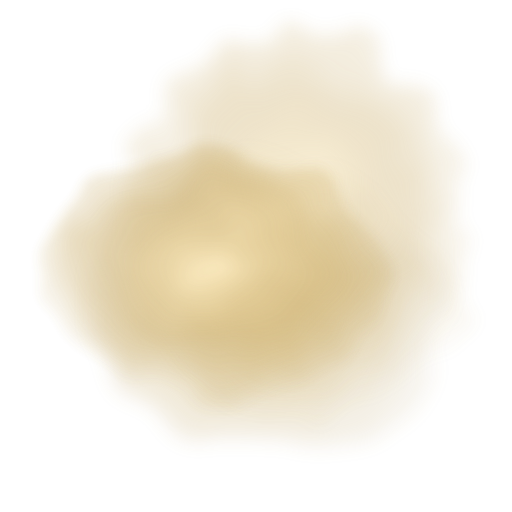
t = 0.00 s
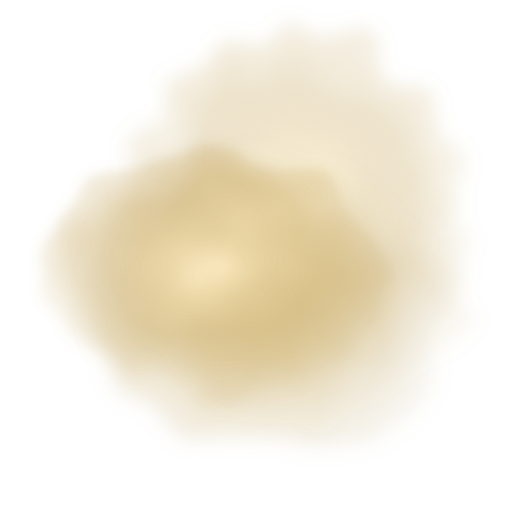
t = 1.67 s
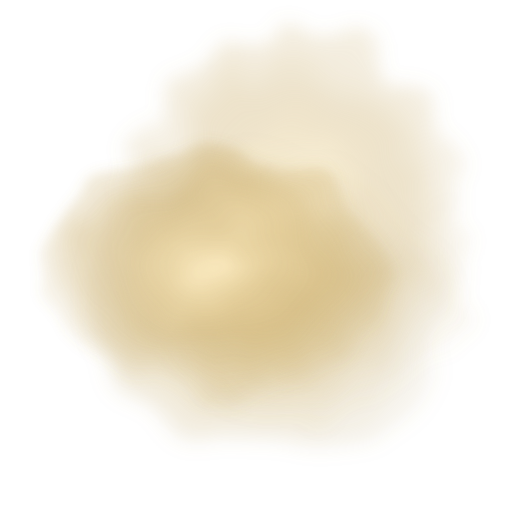
t = 3.33 s
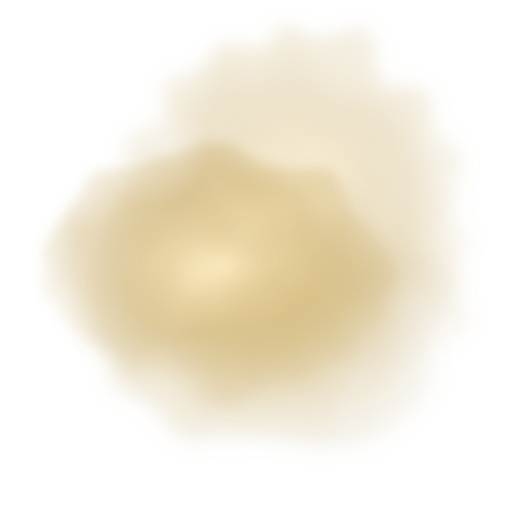
t = 5.00 s
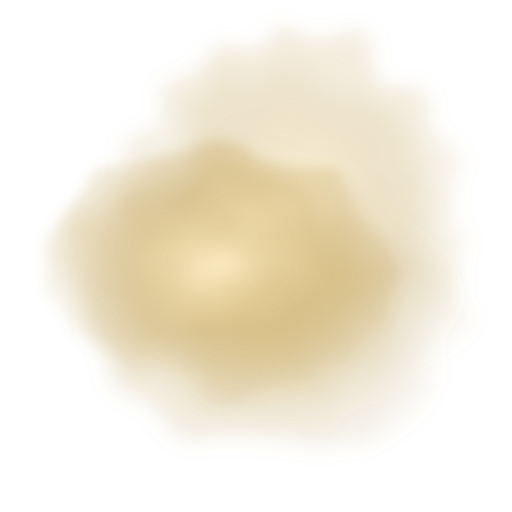
t = 6.67 s
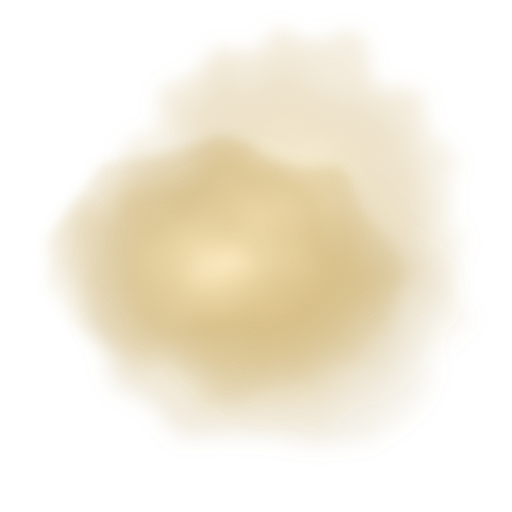
t = 8.33 s

The animated SVG that drew these frames (rendered in a browser with its animation timeline set to each time). Animation: 3 CSS @keyframes rules; frames cover the first 8.33 s, repeats indefinitely.

<svg xmlns="http://www.w3.org/2000/svg" viewBox="0 0 600 600" width="600" height="600"
     preserveAspectRatio="xMidYMid slice" role="img" aria-label="">
  <title>Molten gold</title>
  <!-- Three gold masses warped by static turbulence, then drifting past each
       other. The displacement filter is applied to STATIC content and the
       animation lives on the groups outside it — so each blob is rasterised
       once and every frame after that is a composited transform. Animating
       baseFrequency instead would look similar and re-run the filter on every
       frame, which is exactly the kind of thing that melts a mid-range phone. -->
  <defs>
    <radialGradient id="gf-a" cx="50%" cy="45%" r="55%">
      <stop offset="0%"   stop-color="#ffeec2" stop-opacity=".95"/>
      <stop offset="55%"  stop-color="#c9a961" stop-opacity=".55"/>
      <stop offset="100%" stop-color="#b8943e" stop-opacity="0"/>
    </radialGradient>
    <radialGradient id="gf-b" cx="45%" cy="55%" r="58%">
      <stop offset="0%"   stop-color="#e8ce8e" stop-opacity=".8"/>
      <stop offset="60%"  stop-color="#b8943e" stop-opacity=".38"/>
      <stop offset="100%" stop-color="#8d6f2c" stop-opacity="0"/>
    </radialGradient>

    <filter id="gf-w1" x="-35%" y="-35%" width="170%" height="170%">
      <feTurbulence type="fractalNoise" baseFrequency="0.011" numOctaves="2" seed="11" result="n"/>
      <feDisplacementMap in="SourceGraphic" in2="n" scale="78" xChannelSelector="R" yChannelSelector="G"/>
      <feGaussianBlur stdDeviation="6"/>
    </filter>
    <filter id="gf-w2" x="-35%" y="-35%" width="170%" height="170%">
      <feTurbulence type="fractalNoise" baseFrequency="0.016" numOctaves="2" seed="29" result="n"/>
      <feDisplacementMap in="SourceGraphic" in2="n" scale="62" xChannelSelector="R" yChannelSelector="G"/>
      <feGaussianBlur stdDeviation="9"/>
    </filter>
    <filter id="gf-w3" x="-35%" y="-35%" width="170%" height="170%">
      <feTurbulence type="fractalNoise" baseFrequency="0.008" numOctaves="2" seed="47" result="n"/>
      <feDisplacementMap in="SourceGraphic" in2="n" scale="95" xChannelSelector="R" yChannelSelector="G"/>
      <feGaussianBlur stdDeviation="12"/>
    </filter>
  </defs>

  <style>
    .m { transform-origin: 300px 300px; }
    .m1 { animation: drift1 38s ease-in-out infinite alternate; }
    .m2 { animation: drift2 52s ease-in-out infinite alternate; }
    .m3 { animation: drift3 64s ease-in-out infinite alternate; }
    @keyframes drift1 {
      from { transform: translate(-9%, 4%) scale(1)    rotate(0deg); opacity: .85 }
      to   { transform: translate(11%, -7%) scale(1.18) rotate(26deg); opacity: 1 }
    }
    @keyframes drift2 {
      from { transform: translate(8%, -6%) scale(1.12) rotate(0deg); opacity: .6 }
      to   { transform: translate(-10%, 8%) scale(.92)  rotate(-32deg); opacity: .95 }
    }
    @keyframes drift3 {
      from { transform: translate(2%, 9%)  scale(.95) rotate(0deg); opacity: .5 }
      to   { transform: translate(-6%, -9%) scale(1.25) rotate(18deg); opacity: .8 }
    }
    @media (prefers-reduced-motion: reduce) {
      .m1, .m2, .m3 { animation: none; }
    }
  </style>

  <g class="m m3"><g filter="url(#gf-w3)"><ellipse cx="300" cy="300" rx="230" ry="180" fill="url(#gf-b)"/></g></g>
  <g class="m m2"><g filter="url(#gf-w2)"><ellipse cx="300" cy="300" rx="185" ry="205" fill="url(#gf-a)"/></g></g>
  <g class="m m1"><g filter="url(#gf-w1)"><ellipse cx="300" cy="300" rx="205" ry="150" fill="url(#gf-a)"/></g></g>
</svg>
